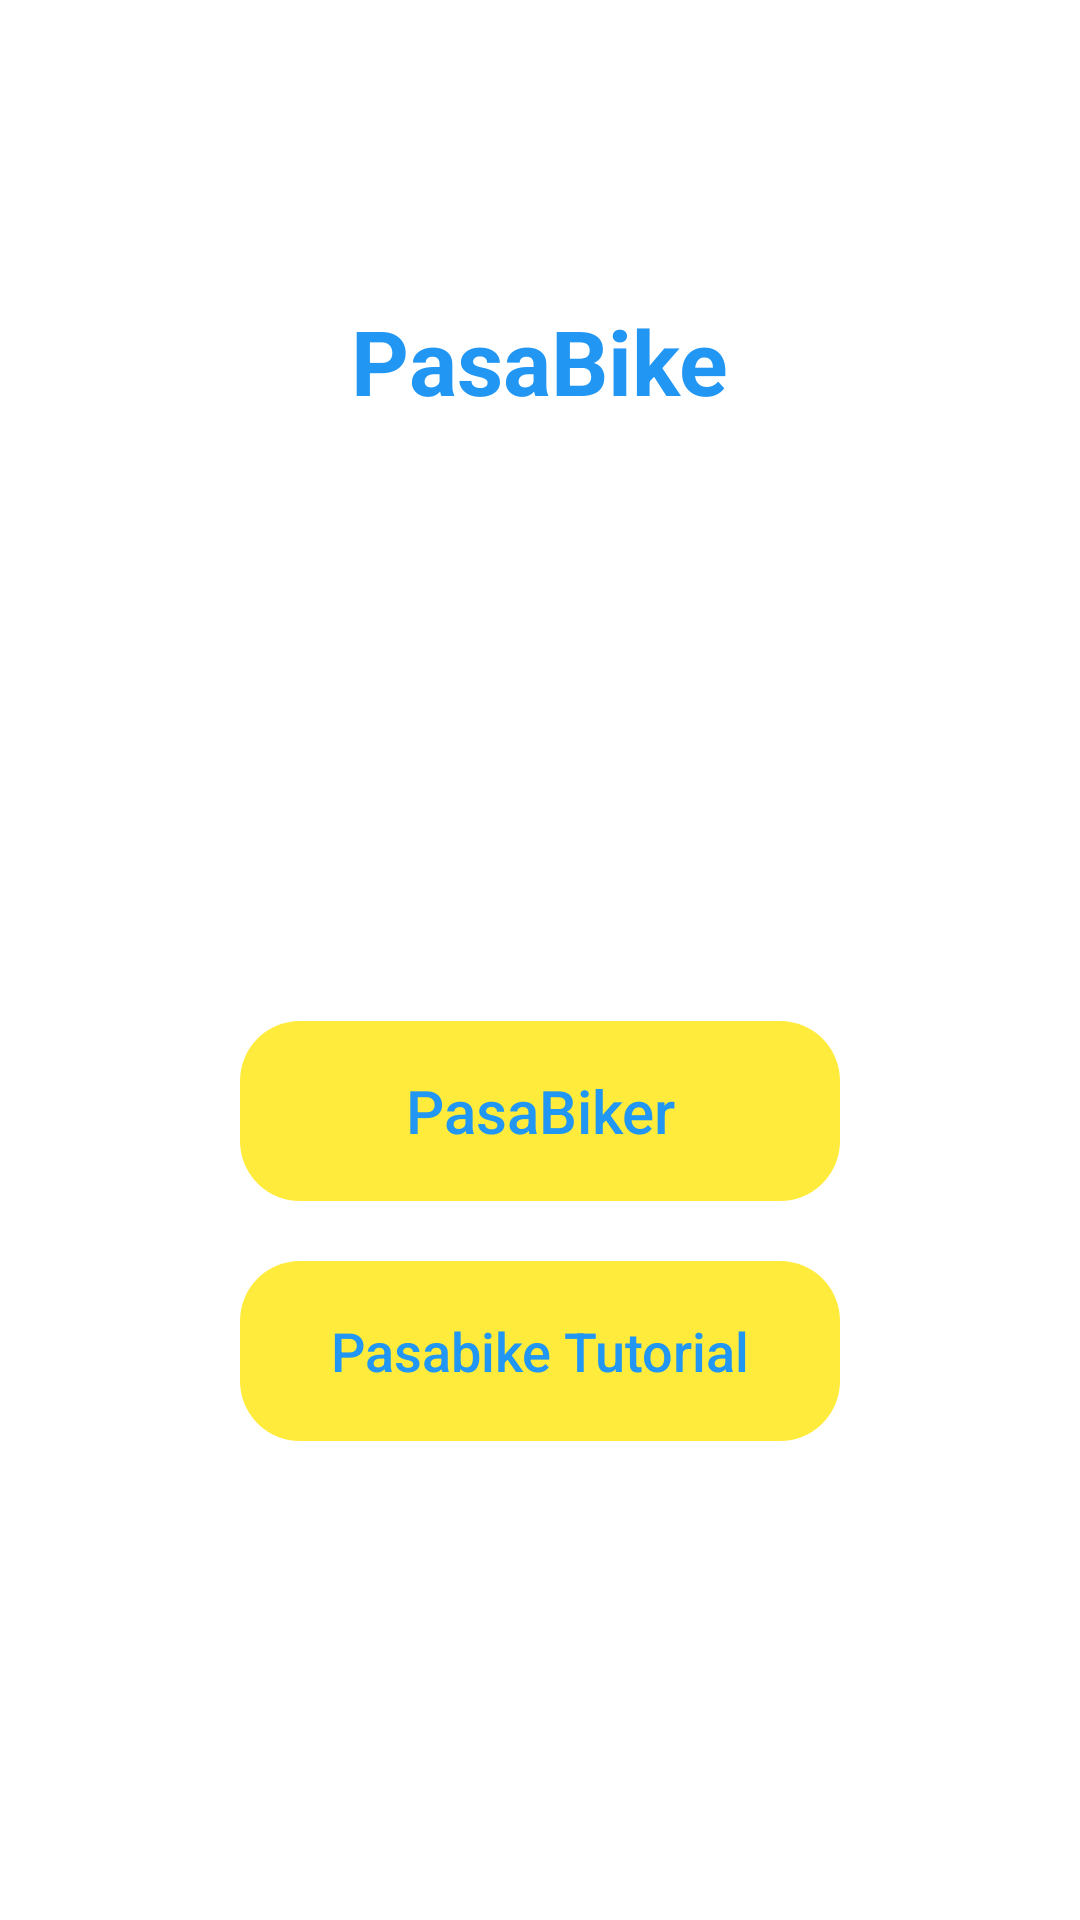

Reconstruct the res/layout file that produces this screen, plus the resources it refers to.
<!-- AndroidManifest.xml: application theme Theme.PasaBike_App -->
<!-- res/layout/activity_user_interface.xml -->
<?xml version="1.0" encoding="utf-8"?>
<LinearLayout xmlns:android="http://schemas.android.com/apk/res/android"
    xmlns:app="http://schemas.android.com/apk/res-auto"
    xmlns:tools="http://schemas.android.com/tools"
    android:layout_width="match_parent"
    android:layout_height="match_parent"
    tools:context=".User_Interface"
    android:orientation="vertical">

    <TextView
        android:id="@+id/firebasename"
        android:layout_width="wrap_content"
        android:layout_height="wrap_content"
        android:layout_alignParentStart="true"
        android:layout_alignParentTop="true"
        android:layout_gravity="center"
        android:layout_marginTop="100dp"
        android:text="PasaBike"
        android:textColor="#2196F3"
        android:textSize="30sp"
        android:textStyle="bold" />

    <Button
        android:layout_width="200dp"
        android:layout_height="60dp"
        android:layout_gravity="center"
        android:layout_marginTop="200dp"
        android:text="PasaBiker"
        android:backgroundTint="#FFEB3B"
        android:background="@drawable/customable_bttns"
        android:textSize="20dp"
        android:id="@+id/PasaBiker"
        android:textAllCaps="false"
        android:textColor="#2196F3"/>

    <Button
        android:layout_width="200dp"
        android:layout_height="60dp"
        android:layout_gravity="center"
        android:layout_marginTop="20dp"
        android:text="Pasabike Tutorial"
        android:backgroundTint="#FFEB3B"
        android:background="@drawable/customable_bttns"
        android:textSize="18dp"
        android:id="@+id/PasaBuyer"
        android:textAllCaps="false"
        android:textColor="#2196F3"/>


</LinearLayout>
<!-- resources referenced by this layout -->
<resources>
  <!-- drawable customable_bttns (drawable) -->
  <?xml version="1.0" encoding="utf-8"?>
  <shape android:shape="rectangle" xmlns:android="http://schemas.android.com/apk/res/android">
          <corners android:radius="20dp"></corners>
  </shape>
  <style name="Theme.PasaBike_App" parent="Theme.MaterialComponents.DayNight.NoActionBar">
          
          <item name="colorPrimary">#FFEB3B</item>
          <item name="colorPrimaryVariant">@color/purple_700</item>
          <item name="colorOnPrimary">@color/white</item>
          
          <item name="colorSecondary">@color/teal_200</item>
          <item name="colorSecondaryVariant">@color/teal_700</item>
          <item name="colorOnSecondary">@color/black</item>
          
          <item name="android:statusBarColor">?attr/colorPrimaryVariant</item>
          
      </style>
  <!-- not gathered from this repository: default colours our renderer supplied (Android Studio template values) -->
  <color name="purple_700">#FF3700B3</color>
  <color name="teal_200">#FF03DAC5</color>
  <color name="teal_700">#FF018786</color>
  <color name="black">#FF000000</color>
  <color name="white">#FFFFFFFF</color>
</resources>
